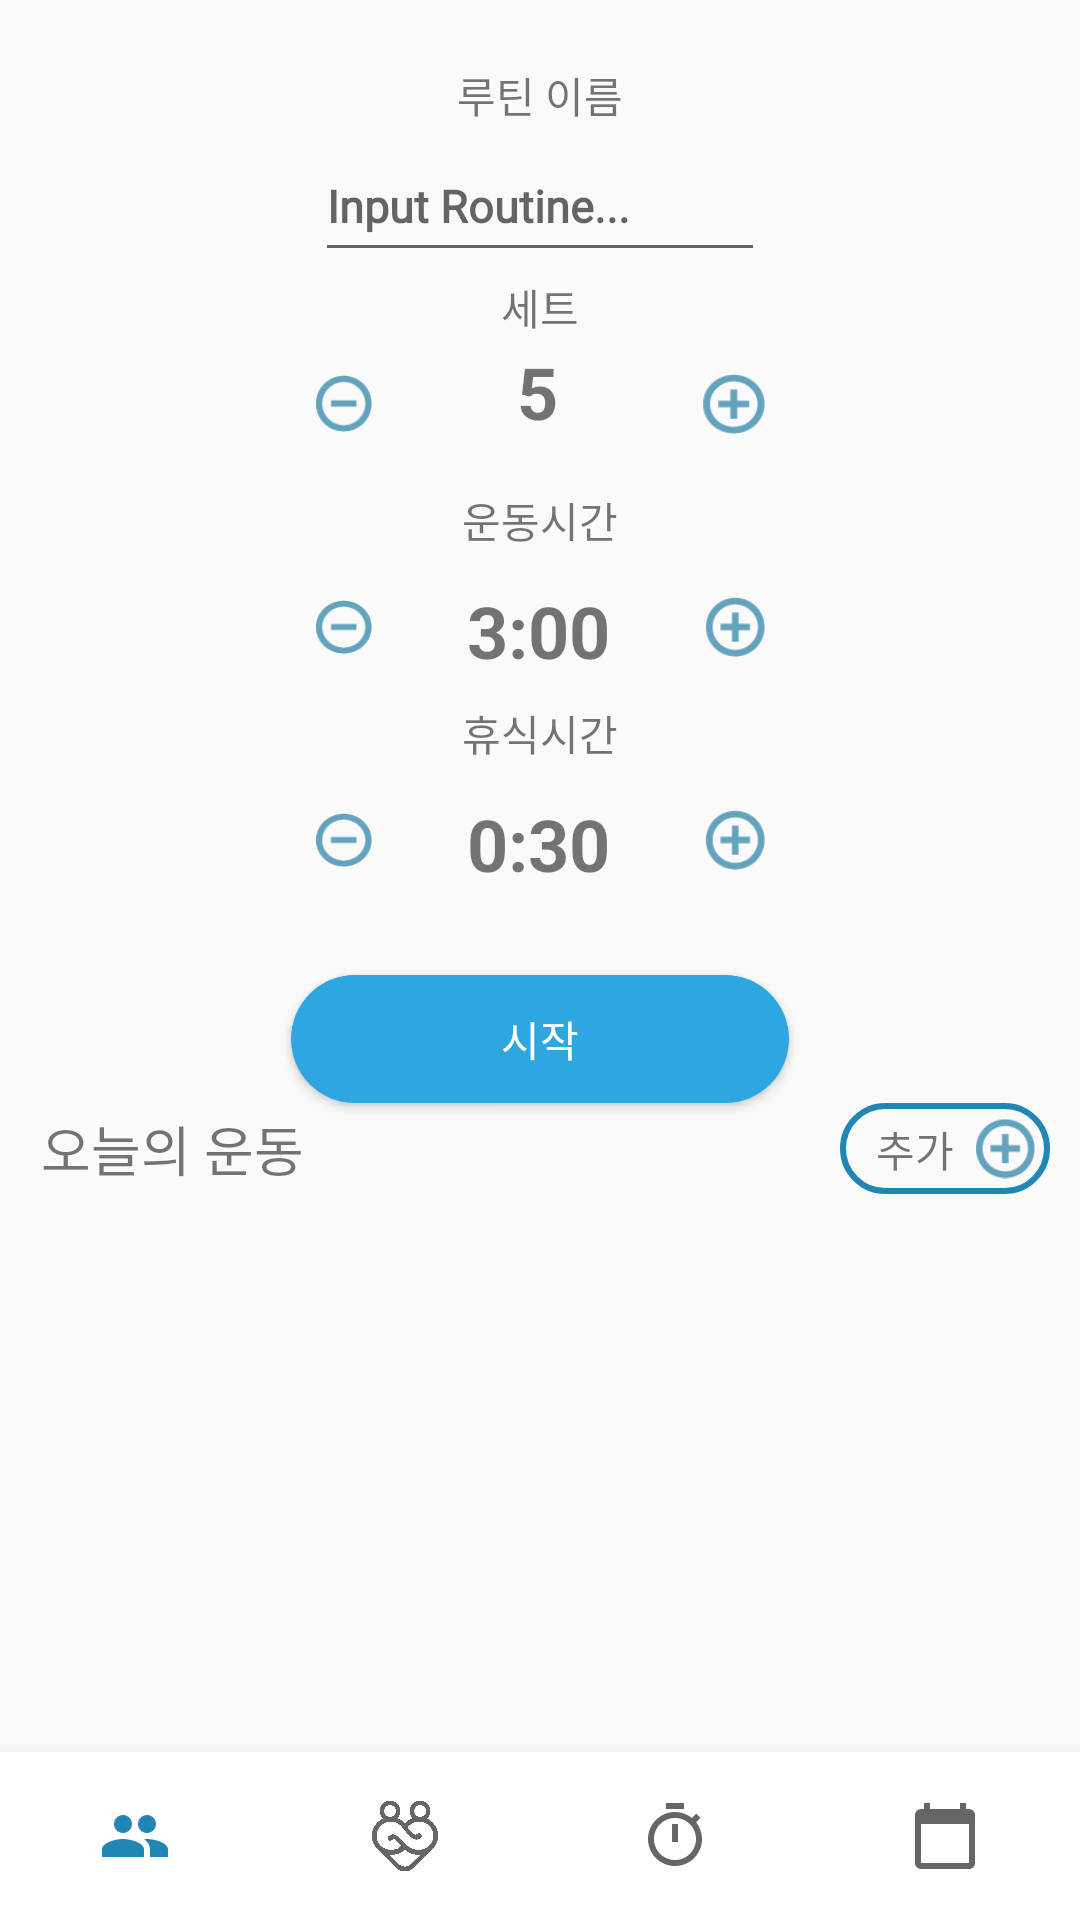

The Android layout XML behind this screen, and the referenced resources:
<!-- AndroidManifest.xml: application theme Theme.Haeyagym -->
<!-- res/layout/activity_timer.xml -->
<?xml version="1.0" encoding="utf-8"?>
<RelativeLayout
    xmlns:tools="http://schemas.android.com/tools"
    android:layout_width="match_parent"
    android:layout_height="match_parent"
    xmlns:android="http://schemas.android.com/apk/res/android"
    xmlns:app="http://schemas.android.com/apk/res-auto">

    <LinearLayout
        android:layout_width="match_parent"
        android:layout_height="match_parent"
        android:weightSum="10"
        android:orientation="vertical">


        <LinearLayout
            android:layout_width="150dp"
            android:layout_height="0dp"
            android:layout_weight="5"
            android:layout_marginTop="20dp"
            android:layout_gravity="center_horizontal"
            android:orientation="vertical">

            <LinearLayout
                android:layout_width="match_parent"
                android:layout_height="0dp"
                android:layout_weight="1"
                android:orientation="vertical">

                <TextView
                    android:id="@+id/textRoutineName"
                    android:layout_width="match_parent"
                    android:layout_height="0dp"
                    android:layout_weight="1"
                    android:fontFamily="@font/nanumsquareacb"
                    android:gravity="center"
                    android:text="루틴 이름" />

                <EditText
                    android:id="@+id/editTextRoutineName"
                    android:layout_width="match_parent"
                    android:layout_height="0dp"
                    android:layout_weight="2"
                    android:ems="15"
                    android:fontFamily="@font/nanumsquareacb"
                    android:hint="Input Routine..."
                    android:textSize="15sp"
                    android:textStyle="bold" />
            </LinearLayout>

            <LinearLayout
                android:layout_width="match_parent"
                android:layout_height="0dp"
                android:layout_weight="1"
                android:orientation="vertical">

                <TextView
                    android:id="@+id/textSet"
                    android:layout_width="match_parent"
                    android:layout_height="0dp"
                    android:layout_weight="1"
                    android:fontFamily="@font/nanumsquareacb"
                    android:gravity="center"
                    android:text="세트" />

                <LinearLayout
                    android:layout_width="match_parent"
                    android:layout_height="0dp"
                    android:layout_weight="2"
                    android:orientation="horizontal"
                    app:layout_constraintEnd_toEndOf="parent"
                    app:layout_constraintStart_toStartOf="parent">

                    <Button
                        android:id="@+id/btnSetMinus"
                        android:layout_width="19dp"
                        android:layout_height="19dp"
                        android:background="@drawable/misnus1"
                        android:onClick="SetCountMinus" />

                    <TextView
                        android:id="@+id/textSetCount"
                        android:layout_width="0dp"
                        android:layout_height="30dp"
                        android:layout_weight="1"
                        android:gravity="center"
                        android:text="5"
                        android:textAlignment="center"
                        android:textSize="24sp"
                        android:textStyle="bold" />

                    <Button
                        android:id="@+id/btnSetPlus"
                        android:layout_width="21dp"
                        android:layout_height="20dp"
                        android:background="@drawable/plus1"
                        android:onClick="SetCountPlus" />
                </LinearLayout>
            </LinearLayout>

            <LinearLayout
                android:layout_width="match_parent"
                android:layout_height="0dp"
                android:layout_weight="1"
                android:orientation="vertical">

                <TextView
                    android:id="@+id/textTimer"
                    android:layout_width="match_parent"
                    android:layout_height="0dp"
                    android:layout_weight="1"
                    android:fontFamily="@font/nanumsquareacb"
                    android:gravity="center"
                    android:text="운동시간" />

                <LinearLayout
                    android:layout_width="match_parent"
                    android:layout_height="0dp"
                    android:layout_weight="2"
                    android:gravity="center"
                    android:orientation="horizontal"
                    app:layout_constraintEnd_toEndOf="parent"
                    app:layout_constraintStart_toStartOf="parent">

                    <Button
                        android:id="@+id/btnExerMinus"
                        android:layout_width="19dp"
                        android:layout_height="18dp"
                        android:background="@drawable/misnus1"
                        android:onClick="TimerMinus" />

                    <TextView
                        android:id="@+id/textTimerCount"
                        android:layout_width="0dp"
                        android:layout_height="30dp"
                        android:layout_weight="1"
                        android:gravity="center"
                        android:text="3:00"
                        android:textSize="24sp"
                        android:textStyle="bold" />

                    <Button
                        android:id="@+id/btnExerPlus"
                        android:layout_width="20dp"
                        android:layout_height="20dp"
                        android:background="@drawable/plus1"
                        android:onClick="TimerPlus" />
                </LinearLayout>
            </LinearLayout>

            <LinearLayout
                android:layout_width="match_parent"
                android:layout_height="0dp"
                android:layout_weight="1"
                android:orientation="vertical">

                <TextView
                    android:id="@+id/textBreak"
                    android:layout_width="match_parent"
                    android:layout_height="0dp"
                    android:layout_weight="1"
                    android:fontFamily="@font/nanumsquareacb"
                    android:gravity="center"
                    android:text="휴식시간" />

                <LinearLayout
                    android:layout_width="match_parent"
                    android:layout_height="0dp"
                    android:layout_weight="2"
                    android:gravity="center"
                    android:orientation="horizontal"
                    app:layout_constraintEnd_toEndOf="parent"
                    app:layout_constraintStart_toStartOf="parent">

                    <Button
                        android:id="@+id/btnBreakMinus"
                        android:layout_width="19dp"
                        android:layout_height="18dp"
                        android:background="@drawable/misnus1"
                        android:onClick="BreakMinus" />

                    <TextView
                        android:id="@+id/textBreakCount"
                        android:layout_width="0dp"
                        android:layout_height="30dp"
                        android:layout_weight="1"
                        android:gravity="center"
                        android:text="0:30"
                        android:textSize="24sp"
                        android:textStyle="bold" />

                    <Button
                        android:id="@+id/btnBreakPlus"
                        android:layout_width="20dp"
                        android:layout_height="20dp"
                        android:background="@drawable/plus1"
                        android:onClick="BreakPlus" />
                </LinearLayout>
            </LinearLayout>

            <LinearLayout
                android:layout_width="match_parent"
                android:layout_height="0dp"
                android:layout_weight="0.3"
                android:orientation="vertical" />
        </LinearLayout>

        <Button
            android:id="@+id/btnstart"
            android:layout_width="166dp"
            android:layout_height="0dp"
            android:layout_weight="0.7"
            android:layout_gravity="center"
            android:background="@drawable/login_shape"
            android:fontFamily="@font/nanumsquareaceb"
            android:onClick="TimerStart"
            android:text="시작"
            android:textColor="@color/white" />

        <LinearLayout
            android:layout_width="match_parent"
            android:layout_height="0dp"
            android:layout_weight="0.5"
            android:gravity="center"
            android:layout_marginHorizontal="10dp"
            android:orientation="horizontal">

            <TextView
                android:id="@+id/textExercise"
                android:layout_width="95dp"
                android:layout_height="match_parent"
                android:layout_gravity="left"
                android:gravity="center"
                android:text="오늘의 운동"
                android:textSize="18sp"/>
            <TextView
                android:layout_height="match_parent"
                android:layout_width="0dp"
                android:layout_weight="1"/>

            <LinearLayout
                android:id="@+id/btnAdd"
                android:layout_width="70dp"
                android:layout_height="match_parent"
                android:background="@drawable/rounded_stroke_maintitle_color"
                android:onClick="AddRoutine"
                android:orientation="horizontal"
                android:padding="5dp">

                <TextView
                    android:layout_width="0dp"
                    android:layout_height="match_parent"
                    android:layout_weight="2"
                    android:fontFamily="@font/nanumsquareaceb"
                    android:gravity="center"
                    android:text="추가" />

                <ImageView
                    android:id="@+id/imageView2"
                    android:layout_width="0dp"
                    android:layout_height="wrap_content"
                    android:layout_weight="1"
                    app:srcCompat="@drawable/plus1" />

            </LinearLayout>

        </LinearLayout>
        <ListView
            android:id="@+id/routineList"
            android:layout_width="match_parent"
            android:layout_height="0dp"
            android:layout_weight="3"
            android:layout_marginVertical="5dp"
            android:layout_marginTop="1dp"
            android:divider="@color/white"
            android:dividerHeight="10dp"/>
        <TextView
            android:layout_height="0dp"
            android:layout_width="0dp"
            android:layout_weight="0.6"/>
    </LinearLayout>


    <com.google.android.material.bottomnavigation.BottomNavigationView
        android:id="@+id/timerBottomNav"
        android:layout_width="match_parent"
        android:layout_height="wrap_content"
        android:layout_alignParentBottom="true"
        android:layout_centerHorizontal="true"
        android:background="#FFF"
        app:labelVisibilityMode="unlabeled"
        app:menu="@menu/menu" />


</RelativeLayout>
<!-- resources referenced by this layout -->
<resources>
  <color name="white">#FFFFFFFF</color>
  <!-- drawable login_shape (drawable) -->
  <?xml version="1.0" encoding="utf-8"?>
  <shape xmlns:android="http://schemas.android.com/apk/res/android"
      android:shape="rectangle">
  
      <solid android:color="#2EA7E0" />
      <size
          android:width="198dp"
          android:height="53dp" />
  
      <corners android:radius="100dp" />
  
  </shape>
  <!-- drawable misnus1: png bitmap (drawable, 1102 bytes) -->
  <!-- drawable plus1: png bitmap (drawable, 1164 bytes) -->
  <!-- drawable rounded_stroke_maintitle_color (drawable) -->
  <?xml version="1.0" encoding="utf-8"?>
  <shape xmlns:android="http://schemas.android.com/apk/res/android">
      <stroke android:color="@color/maintitle_color" android:width="2dp"/>
      <corners android:radius="20dp"/>
  </shape>
  <style name="Theme.Haeyagym" parent="Theme.AppCompat.DayNight.NoActionBar">
          
          <item name="colorPrimary">@color/maintitle_color</item>
          <item name="colorPrimaryVariant">@color/maintitle_color</item>
          <item name="colorOnPrimary">@color/white</item>
          
          <item name="colorSecondary">@color/teal_200</item>
          <item name="colorSecondaryVariant">@color/teal_700</item>
          <item name="colorOnSecondary">@color/black</item>
          
          <item name="android:statusBarColor" tools:targetApi="l">?attr/colorPrimaryVariant</item>
          
      </style>
  <color name="maintitle_color">#FF2186B3</color>
  <color name="teal_200">#FF03DAC5</color>
  <color name="teal_700">#FF018786</color>
  <color name="black">#FF000000</color>
</resources>
